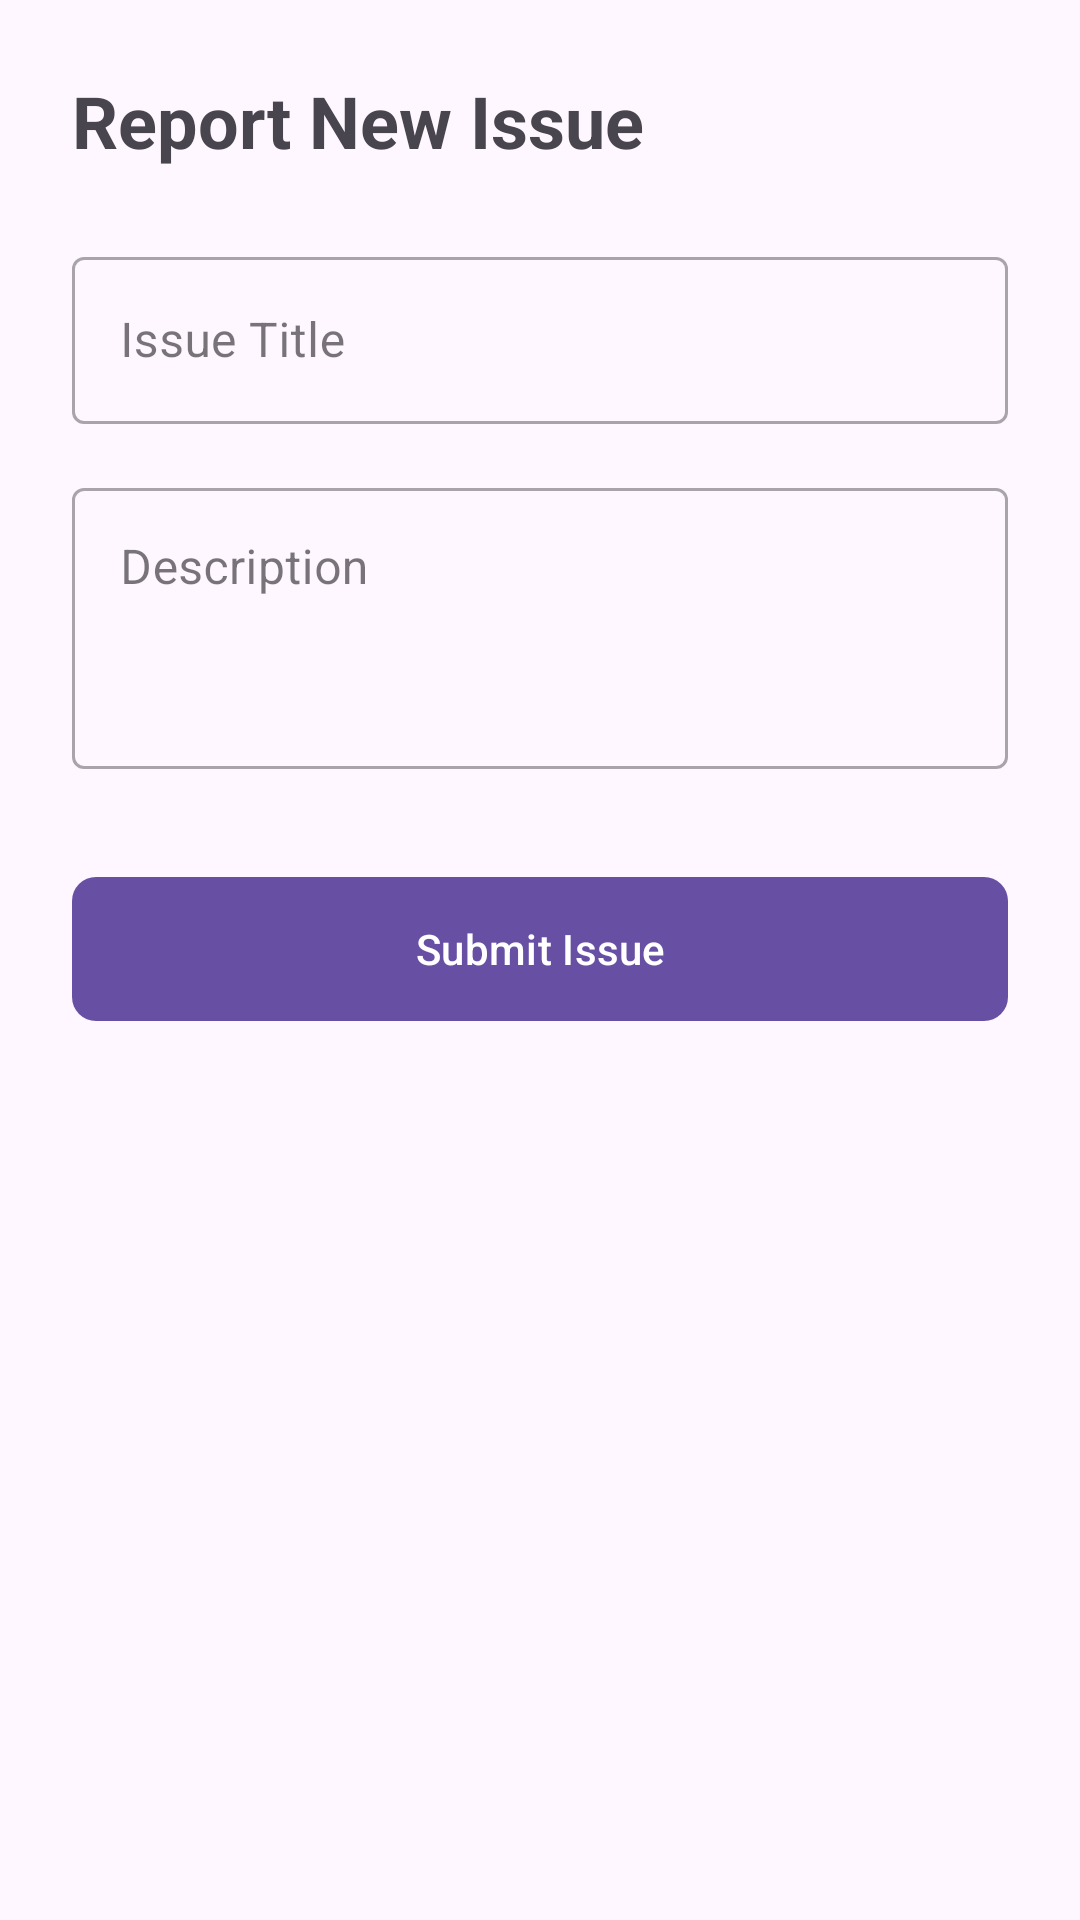

Android layout source for this screen:
<!-- AndroidManifest.xml: application theme Theme.NammaNala1 -->
<!-- res/layout/activity_add_issue.xml -->
<?xml version="1.0" encoding="utf-8"?>
<androidx.constraintlayout.widget.ConstraintLayout xmlns:android="http://schemas.android.com/apk/res/android"
    xmlns:app="http://schemas.android.com/apk/res-auto"
    xmlns:tools="http://schemas.android.com/tools"
    android:layout_width="match_parent"
    android:layout_height="match_parent"
    android:padding="24dp"
    tools:context=".AddIssueActivity">

    <TextView
        android:id="@+id/tvHeader"
        android:layout_width="wrap_content"
        android:layout_height="wrap_content"
        android:text="Report New Issue"
        android:textSize="24sp"
        android:textStyle="bold"
        app:layout_constraintStart_toStartOf="parent"
        app:layout_constraintTop_toTopOf="parent" />

    <com.google.android.material.textfield.TextInputLayout
        android:id="@+id/tilTitle"
        style="@style/Widget.MaterialComponents.TextInputLayout.OutlinedBox"
        android:layout_width="0dp"
        android:layout_height="wrap_content"
        android:layout_marginTop="24dp"
        android:hint="Issue Title"
        app:layout_constraintEnd_toEndOf="parent"
        app:layout_constraintStart_toStartOf="parent"
        app:layout_constraintTop_toBottomOf="@id/tvHeader">

        <com.google.android.material.textfield.TextInputEditText
            android:id="@+id/etTitle"
            android:layout_width="match_parent"
            android:layout_height="wrap_content" />
    </com.google.android.material.textfield.TextInputLayout>

    <com.google.android.material.textfield.TextInputLayout
        android:id="@+id/tilDesc"
        style="@style/Widget.MaterialComponents.TextInputLayout.OutlinedBox"
        android:layout_width="0dp"
        android:layout_height="wrap_content"
        android:layout_marginTop="16dp"
        android:hint="Description"
        app:layout_constraintEnd_toEndOf="parent"
        app:layout_constraintStart_toStartOf="parent"
        app:layout_constraintTop_toBottomOf="@id/tilTitle">

        <com.google.android.material.textfield.TextInputEditText
            android:id="@+id/etDesc"
            android:layout_width="match_parent"
            android:layout_height="wrap_content"
            android:gravity="top"
            android:inputType="textMultiLine"
            android:minLines="3" />
    </com.google.android.material.textfield.TextInputLayout>

    <com.google.android.material.button.MaterialButton
        android:id="@+id/btnSave"
        android:layout_width="0dp"
        android:layout_height="56dp"
        android:layout_marginTop="32dp"
        android:text="Submit Issue"
        app:cornerRadius="8dp"
        app:layout_constraintEnd_toEndOf="parent"
        app:layout_constraintStart_toStartOf="parent"
        app:layout_constraintTop_toBottomOf="@id/tilDesc" />

</androidx.constraintlayout.widget.ConstraintLayout>
<!-- resources referenced by this layout -->
<resources>
  <style name="Theme.NammaNala1" parent="Base.Theme.NammaNala1" />
  <style name="Base.Theme.NammaNala1" parent="Theme.Material3.DayNight.NoActionBar">
          
          
      </style>
</resources>
